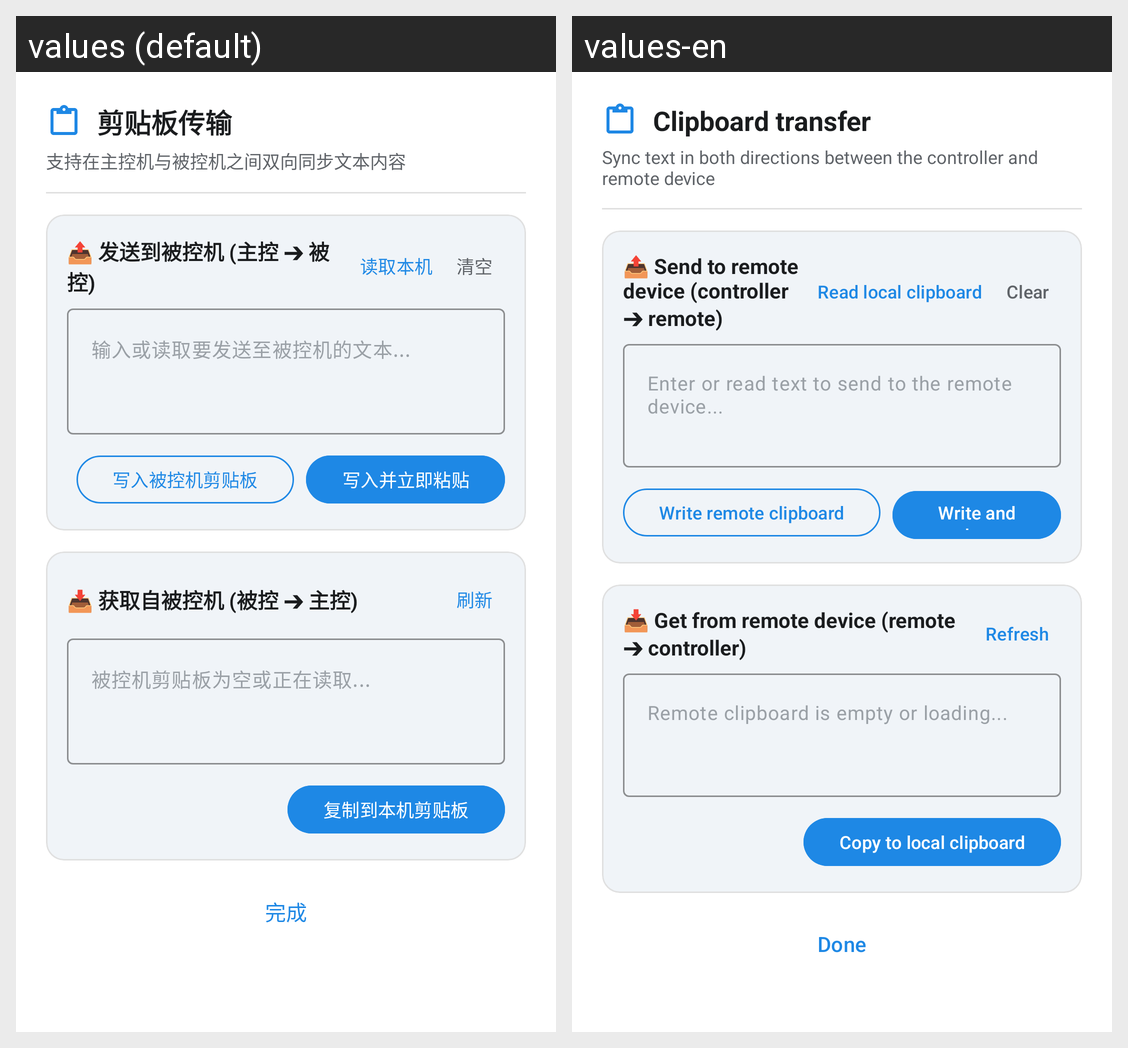

Locale-by-locale string values for the Android screen shown in this grid:
Android screen res/layout/dialog_clipboard_transfer.xml rendered under 2 locales, left to right: values (default), values-en. Device: Nexus 5 (rendered at 1080×1920; each locale shown at half size, 540×960, under a caption strip naming it); theme Theme.ADBToolbox.
Strings drawn on this screen, with the default value and each locale's value (text and hints the layout hard-codes, and strings that could not be matched under every locale, appear in the picture but are not listed):

clipboard_transfer
  values: 剪贴板传输
  values-en: Clipboard transfer

clipboard_description
  values: 支持在主控机与被控机之间双向同步文本内容
  values-en: Sync text in both directions between the controller and remote device

send_to_device
  values: 📤 发送到被控机 (主控 ➔ 被控)
  values-en: 📤 Send to remote device (controller ➔ remote)

read_host
  values: 读取本机
  values-en: Read local clipboard

clear
  values: 清空
  values-en: Clear

clipboard_input_hint
  values: 输入或读取要发送至被控机的文本...
  values-en: Enter or read text to send to the remote device...

write_device_clipboard
  values: 写入被控机剪贴板
  values-en: Write remote clipboard

write_and_paste
  values: 写入并立即粘贴
  values-en: Write and paste now

get_from_device
  values: 📥 获取自被控机 (被控 ➔ 主控)
  values-en: 📥 Get from remote device (remote ➔ controller)

refresh
  values: 刷新
  values-en: Refresh

device_clipboard_hint
  values: 被控机剪贴板为空或正在读取...
  values-en: Remote clipboard is empty or loading...

copy_to_host
  values: 复制到本机剪贴板
  values-en: Copy to local clipboard

done
  values: 完成
  values-en: Done
